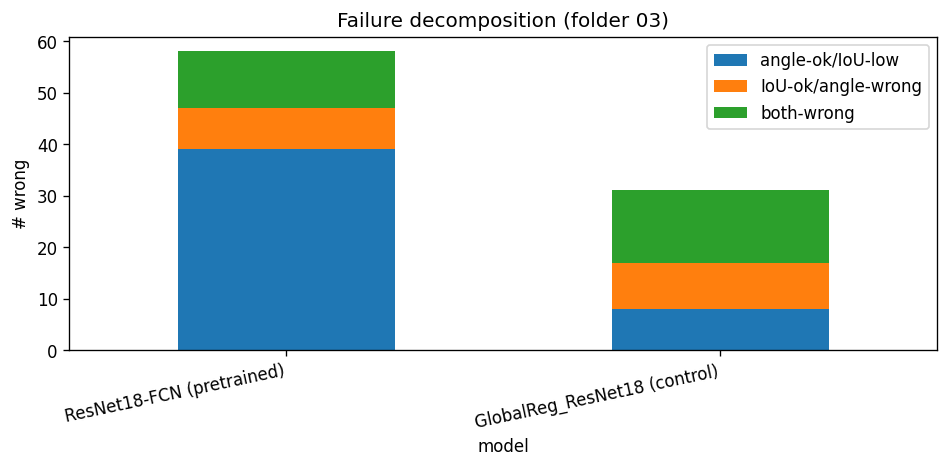

The table this chart was drawn from, first rows:
model, angle-ok/IoU-low, IoU-ok/angle-wrong, both-wrong
ResNet18-FCN (pretrained), 39, 8, 11
GlobalReg_ResNet18 (control), 8, 9, 14
